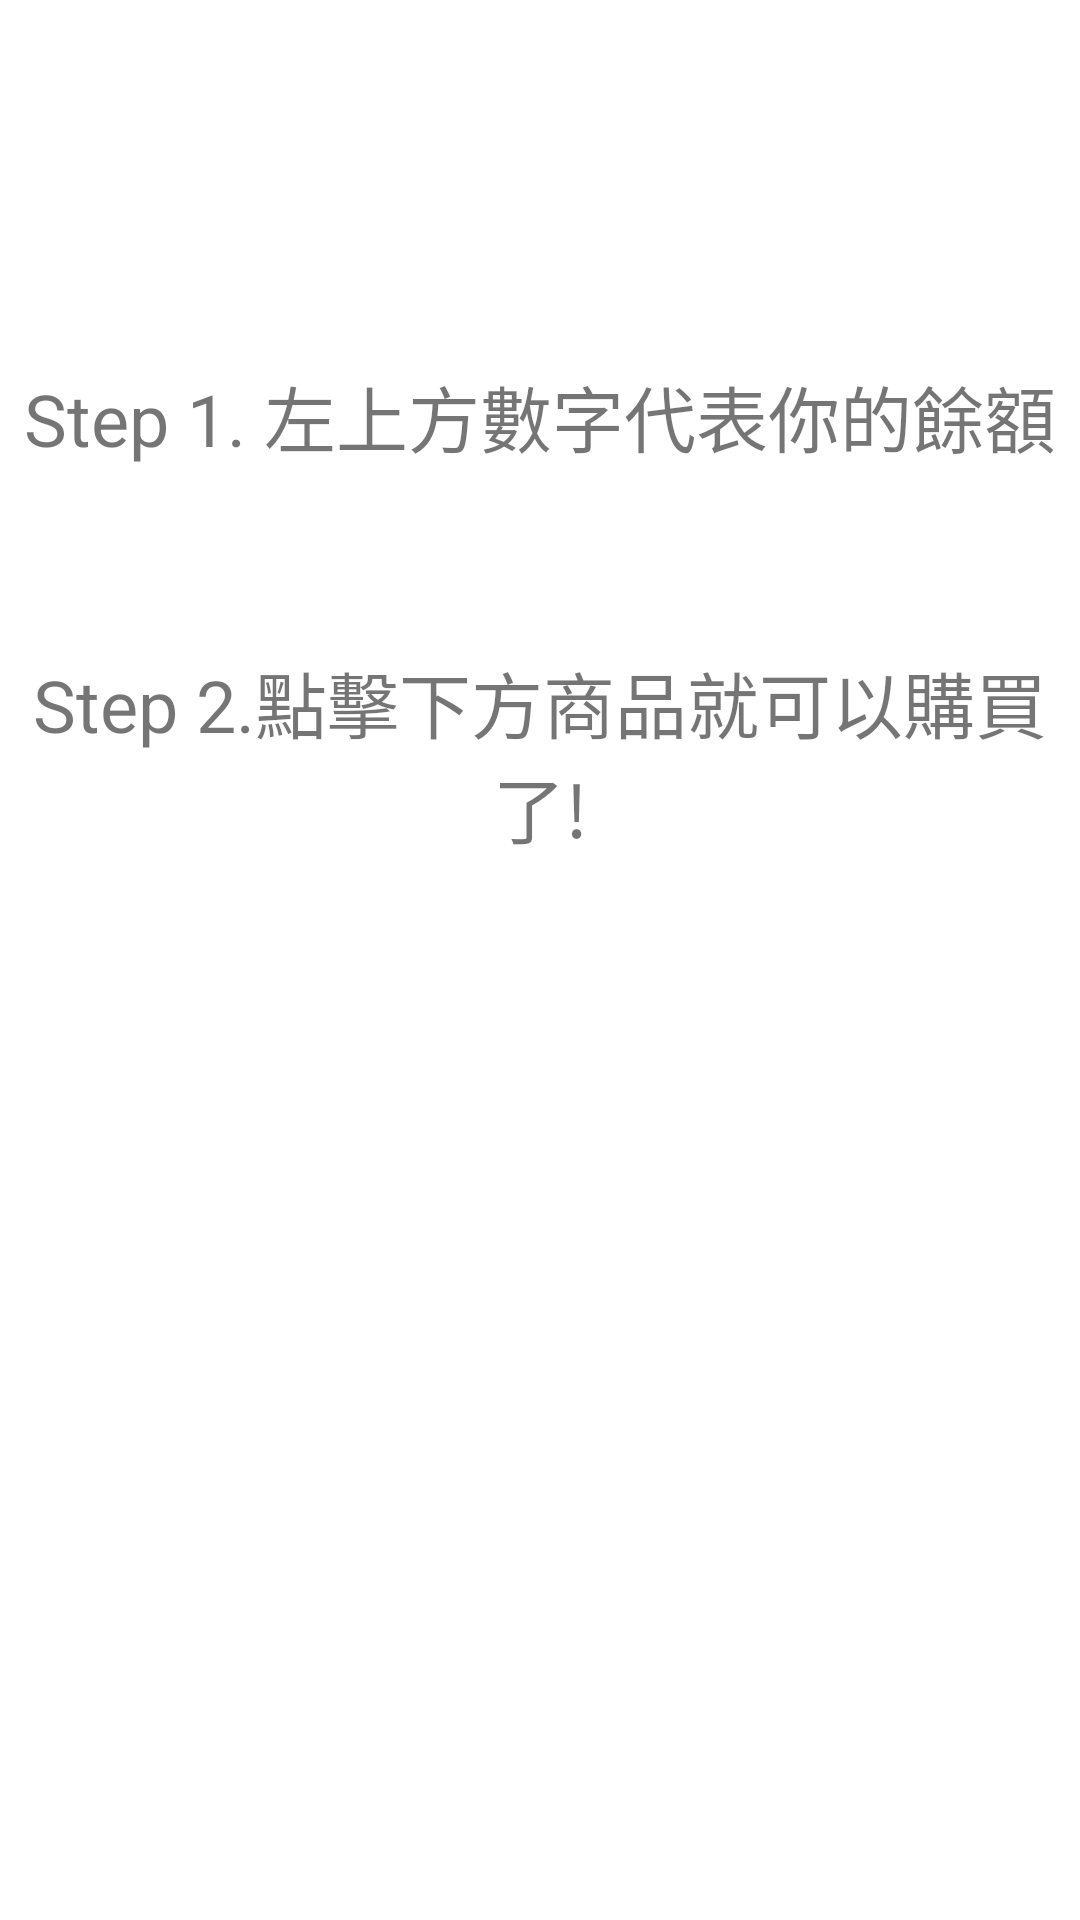

Write the Android layout XML for this screen, with the resource values it uses.
<!-- AndroidManifest.xml: application theme Theme.TestForDate -->
<!-- res/layout/guide_sotre1.xml -->
<?xml version="1.0" encoding="utf-8"?>
<androidx.constraintlayout.widget.ConstraintLayout
    xmlns:android="http://schemas.android.com/apk/res/android"
    xmlns:app="http://schemas.android.com/apk/res-auto"
    xmlns:tools="http://schemas.android.com/tools"
    android:layout_width="match_parent"
    android:layout_height="match_parent">

    <TextView
        android:id="@+id/page1title"
        android:layout_width="0dp"
        android:layout_height="82dp"
        android:background="#00FFFFFF"
        android:gravity="center"
        android:textSize="30sp"
        app:layout_constraintEnd_toEndOf="parent"
        app:layout_constraintStart_toStartOf="parent"
        app:layout_constraintTop_toTopOf="parent" />

    <LinearLayout
        android:layout_width="0dp"
        android:layout_height="0dp"
        android:orientation="vertical"
        app:layout_constraintBottom_toBottomOf="parent"
        app:layout_constraintEnd_toEndOf="parent"
        app:layout_constraintHorizontal_bias="0.0"
        app:layout_constraintStart_toStartOf="parent"
        app:layout_constraintTop_toBottomOf="@+id/page1title"
        app:layout_constraintVertical_bias="0.0">

        <TextView
            android:id="@+id/textView10"
            android:layout_width="match_parent"
            android:layout_height="wrap_content" />

        <TextView
            android:id="@+id/textView2"
            android:layout_width="match_parent"
            android:layout_height="75dp"
            android:gravity="center"
            android:text="Step 1. 左上方數字代表你的餘額"
            android:textSize="24sp" />

        <TextView
            android:id="@+id/textView9"
            android:layout_width="match_parent"
            android:layout_height="wrap_content" />

        <ImageButton
            android:id="@+id/cd2"
            android:layout_width="match_parent"
            android:layout_height="wrap_content"
            android:background="#00FFFFFF"
            app:srcCompat="@drawable/storestep1" />

        <TextView
            android:id="@+id/textView5"
            android:layout_width="match_parent"
            android:layout_height="wrap_content" />

        <TextView
            android:id="@+id/textView4"
            android:layout_width="match_parent"
            android:layout_height="75dp"
            android:gravity="center"
            android:text="Step 2.點擊下方商品就可以購買了!"
            android:textSize="24sp" />

        <TextView
            android:id="@+id/textView6"
            android:layout_width="match_parent"
            android:layout_height="36dp" />

        <ImageButton
            android:id="@+id/cd3"
            android:layout_width="match_parent"
            android:layout_height="288dp"
            android:background="#00FFFFFF"
            android:scaleType="fitCenter"
            app:srcCompat="@drawable/storestep2" />
    </LinearLayout>

</androidx.constraintlayout.widget.ConstraintLayout>
<!-- resources referenced by this layout -->
<resources>
  <style name="Theme.TestForDate" parent="Theme.MaterialComponents.DayNight.NoActionBar">
          
          <item name="colorPrimary">@color/title_blue</item>
          <item name="colorPrimaryVariant">@color/light_blue</item>
          <item name="colorOnPrimary">@color/white</item>
          
          <item name="colorSecondary">@color/title_blue</item>
          <item name="colorSecondaryVariant">@color/light_blue</item>
          <item name="colorOnSecondary">@color/black</item>
          
          <item name="android:statusBarColor" tools:targetApi="l">?attr/colorPrimaryVariant</item>
          
      </style>
  <color name="title_blue">#6694DE</color>
  <color name="light_blue">#A0B7E0</color>
  <color name="white">#FFFFFFFF</color>
  <color name="black">#FF000000</color>
</resources>
